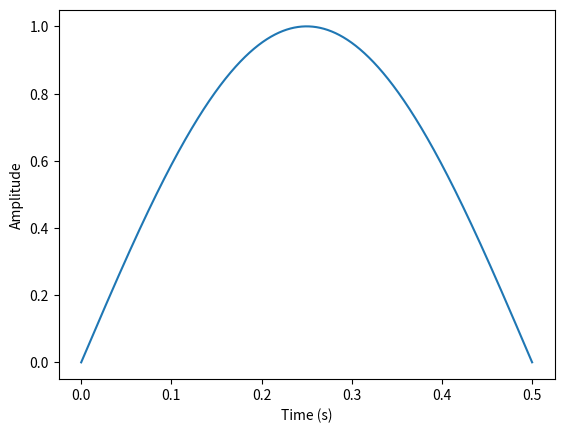

Python code for this plot:
import numpy as np
import matplotlib.pyplot as plt

fs = 44100
t = np.arange(fs / 2) / fs
x = np.sin(2 * np.pi * t)

S = np.sum(x) / fs
print(S)

plt.plot(t, x)
plt.xlabel("Time (s)")
plt.ylabel("Amplitude")
plt.show()
